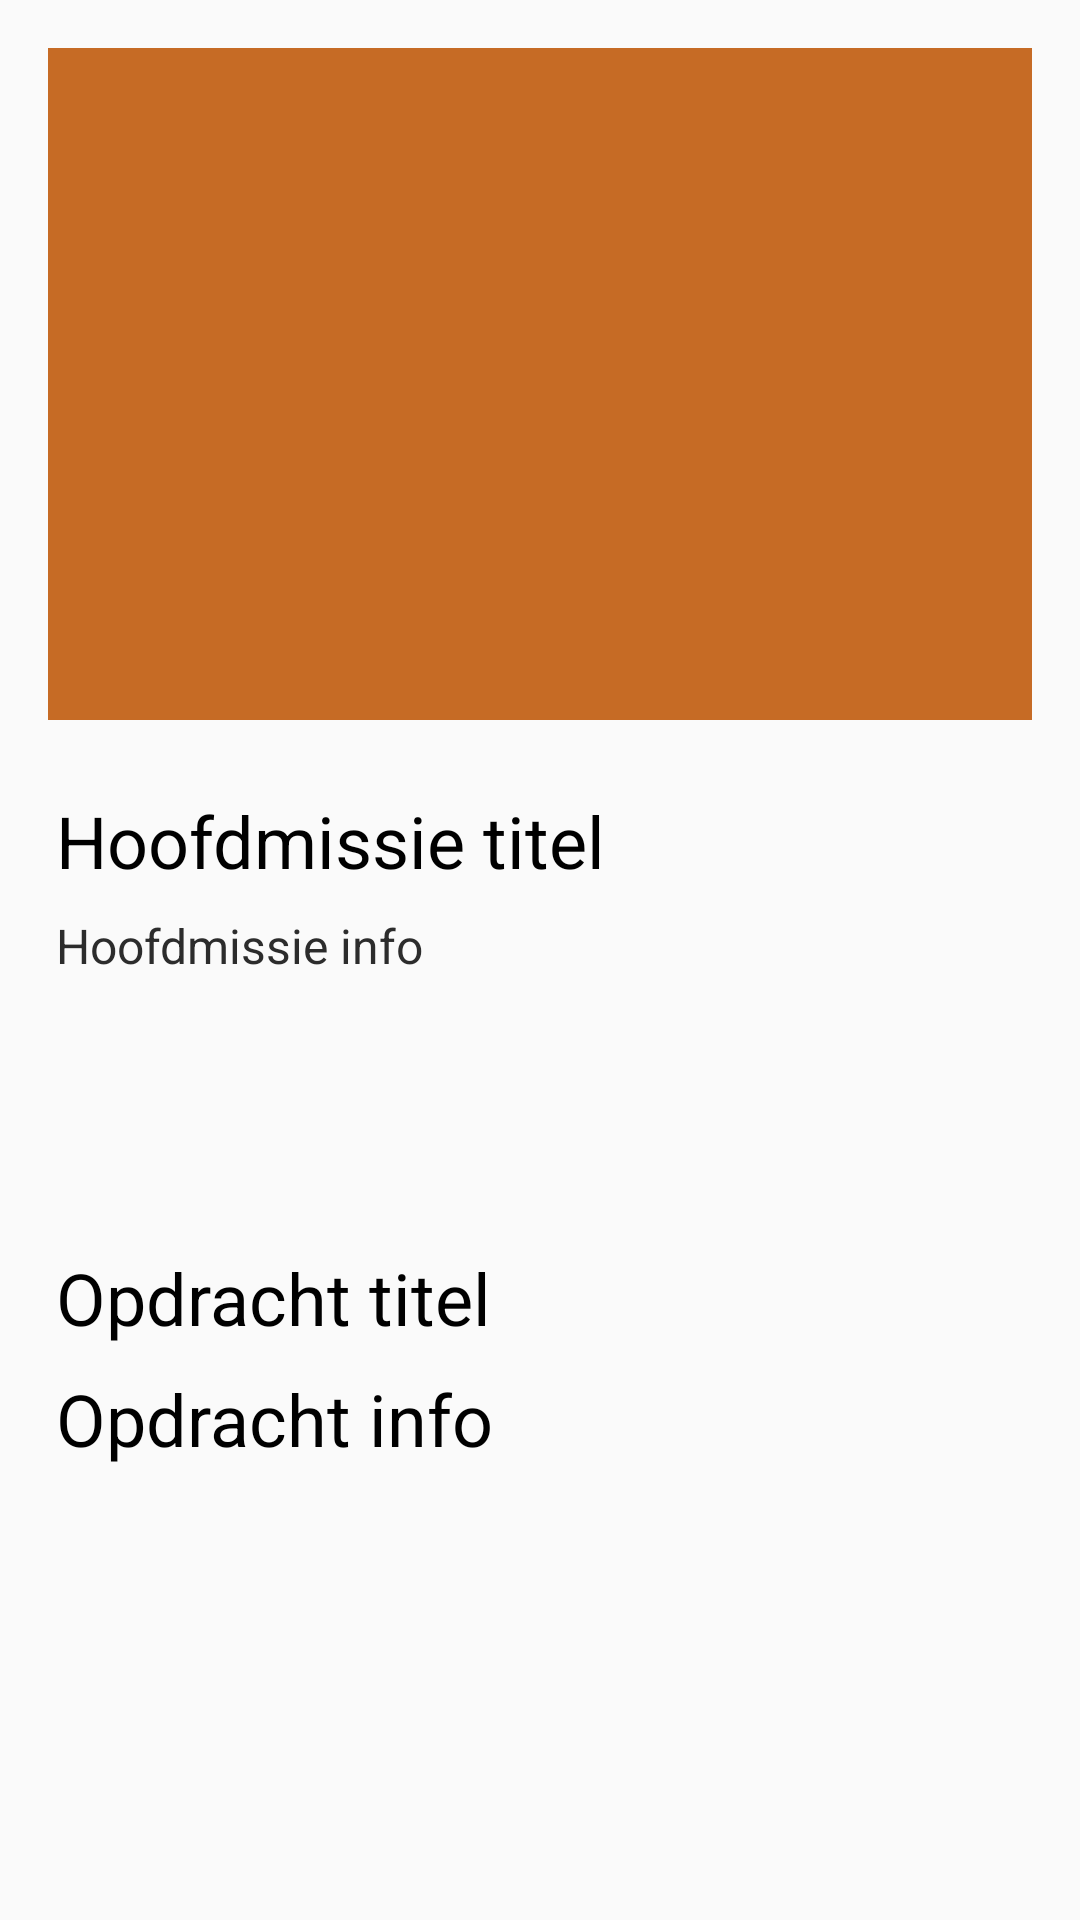

Layout XML and referenced resources for this Android screen:
<!-- AndroidManifest.xml: application theme AppTheme -->
<!-- res/layout/activity_quest_start.xml -->
<?xml version="1.0" encoding="utf-8"?>
<android.support.constraint.ConstraintLayout xmlns:android="http://schemas.android.com/apk/res/android"
    xmlns:app="http://schemas.android.com/apk/res-auto"
    xmlns:tools="http://schemas.android.com/tools"
    android:layout_width="match_parent"
    android:layout_height="match_parent"
    tools:context=".activities.QuestStartActivity">

    <android.support.constraint.Guideline
        android:id="@+id/guideline3"
        android:layout_width="wrap_content"
        android:layout_height="wrap_content"
        android:orientation="vertical"
        app:layout_constraintGuide_percent="0.052083332" />

    <android.support.constraint.Guideline
        android:id="@+id/guideline4"
        android:layout_width="wrap_content"
        android:layout_height="wrap_content"
        android:orientation="horizontal"
        app:layout_constraintGuide_percent="0.4" />

    <ImageView
        android:id="@+id/startStoryImageView"
        android:layout_width="0dp"
        android:layout_height="0dp"
        android:layout_marginBottom="16dp"
        android:layout_marginEnd="16dp"
        android:layout_marginStart="16dp"
        android:layout_marginTop="16dp"
        app:layout_constraintBottom_toTopOf="@+id/guideline4"
        app:layout_constraintEnd_toEndOf="parent"
        app:layout_constraintStart_toStartOf="parent"
        app:layout_constraintTop_toTopOf="parent"
        app:srcCompat="@color/colorAccent" />

    <TextView
        android:id="@+id/startHoofdmissieTitelTextView"
        android:layout_width="wrap_content"
        android:layout_height="wrap_content"
        android:layout_marginEnd="8dp"
        android:layout_marginTop="8dp"
        android:text="@string/startHoofdmissieTitelTextView"
        android:textAppearance="@style/titleStyle"
        app:layout_constraintEnd_toEndOf="parent"
        app:layout_constraintHorizontal_bias="0.0"
        app:layout_constraintStart_toStartOf="@+id/guideline3"
        app:layout_constraintTop_toTopOf="@+id/guideline4" />

    <TextView
        android:id="@+id/startHoofdmissieInfoTextView"
        android:layout_width="347dp"
        android:layout_height="96dp"
        android:layout_marginEnd="8dp"
        android:layout_marginTop="8dp"
        android:text="@string/startHoofdmissieInfoTextView"
        android:textAppearance="@style/textStyle"
        app:layout_constraintEnd_toEndOf="parent"
        app:layout_constraintHorizontal_bias="0.0"
        app:layout_constraintStart_toStartOf="@+id/guideline3"
        app:layout_constraintTop_toBottomOf="@+id/startHoofdmissieTitelTextView" />

    <TextView
        android:id="@+id/startOpdrachtTitelTextView"
        android:layout_width="wrap_content"
        android:layout_height="wrap_content"
        android:layout_marginEnd="8dp"
        android:layout_marginTop="16dp"
        android:text="@string/startOpdrachtTitelTextView"
        android:textAppearance="@style/titleStyle"
        app:layout_constraintEnd_toEndOf="parent"
        app:layout_constraintHorizontal_bias="0.0"
        app:layout_constraintStart_toStartOf="@+id/guideline3"
        app:layout_constraintTop_toBottomOf="@+id/startHoofdmissieInfoTextView" />

    <TextView
        android:id="@+id/startOpdrachtInfoTextView"
        android:layout_width="0dp"
        android:layout_height="88dp"
        android:layout_marginEnd="8dp"
        android:layout_marginTop="8dp"
        android:text="@string/startOpdrachtInfoTextView"
        android:textAppearance="@style/titleStyle"
        app:layout_constraintEnd_toEndOf="parent"
        app:layout_constraintHorizontal_bias="0.0"
        app:layout_constraintStart_toStartOf="@+id/guideline3"
        app:layout_constraintTop_toBottomOf="@+id/startOpdrachtTitelTextView" />

    <android.support.constraint.Guideline
        android:id="@+id/guideline6"
        android:layout_width="wrap_content"
        android:layout_height="wrap_content"
        android:orientation="horizontal"
        app:layout_constraintGuide_percent="0.71" />

    <android.support.constraint.Guideline
        android:id="@+id/guideline7"
        android:layout_width="wrap_content"
        android:layout_height="wrap_content"
        android:orientation="horizontal"
        app:layout_constraintGuide_end="29dp" />
</android.support.constraint.ConstraintLayout>
<!-- resources referenced by this layout -->
<resources>
  <color name="colorAccent">#c66b25</color>
  <string name="startHoofdmissieInfoTextView">Hoofdmissie info</string>
  <string name="startHoofdmissieTitelTextView">Hoofdmissie titel</string>
  <string name="startOpdrachtInfoTextView">Opdracht info</string>
  <string name="startOpdrachtTitelTextView">Opdracht titel</string>
  <style name="textStyle" parent="TextAppearance.AppCompat">
          <item name="android:textColor">@color/colorText</item>
          <item name="android:textSize">16sp</item>
      </style>
  <style name="titleStyle" parent="TextAppearance.AppCompat">
          <item name="android:textColor">@color/colorTitle</item>
          <item name="android:textSize">24sp</item>
      </style>
  <style name="AppTheme" parent="Theme.AppCompat.Light.DarkActionBar">
          
          <item name="colorPrimary">@color/colorPrimary</item>
          <item name="colorPrimaryDark">@color/colorPrimaryDark</item>
          <item name="colorAccent">@color/colorAccent</item>
      </style>
  <color name="colorText">#2c2c2c</color>
  <color name="colorTitle">#000000</color>
  <color name="colorPrimary">#202d76</color>
  <color name="colorPrimaryDark">#0d133a</color>
</resources>
